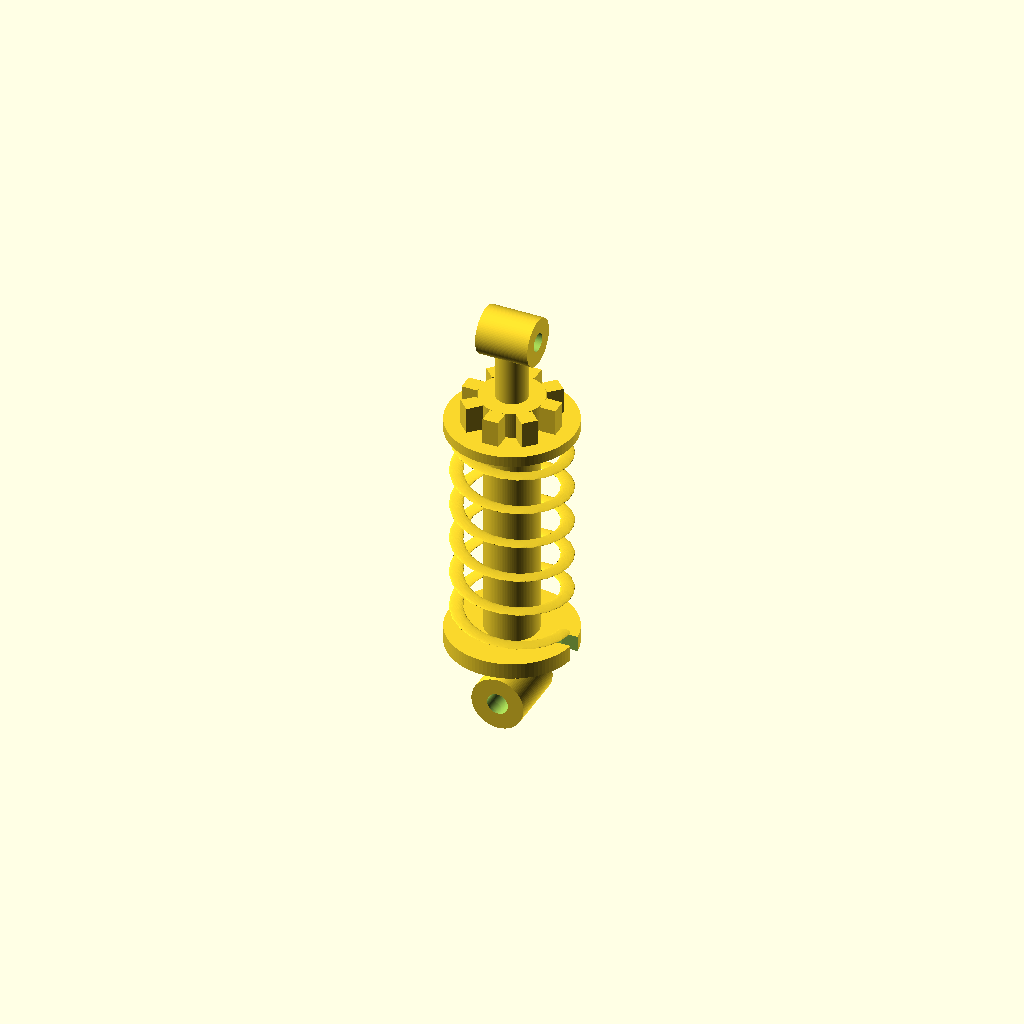
Cell 1: rendered with the file's own defaults.
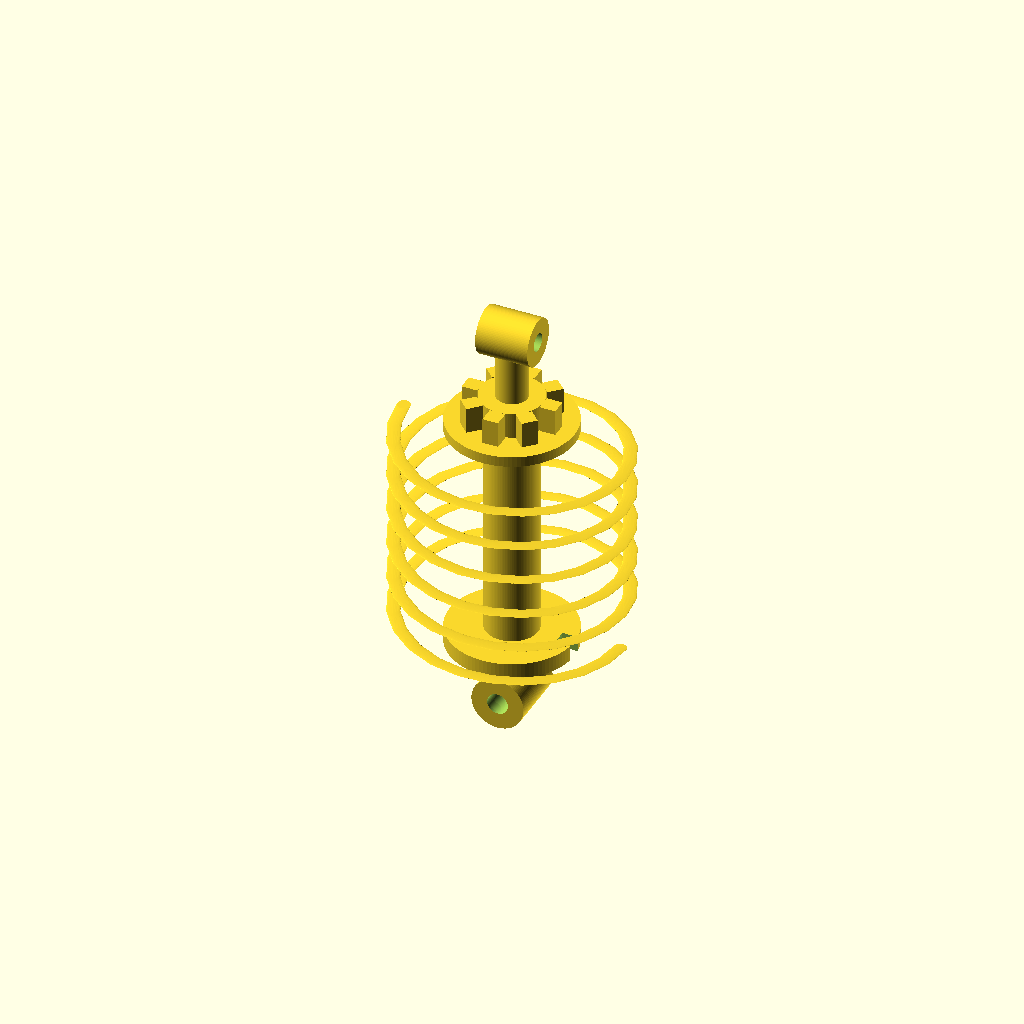
Cell 2: SPRING_OD = 44 (everything else at default).
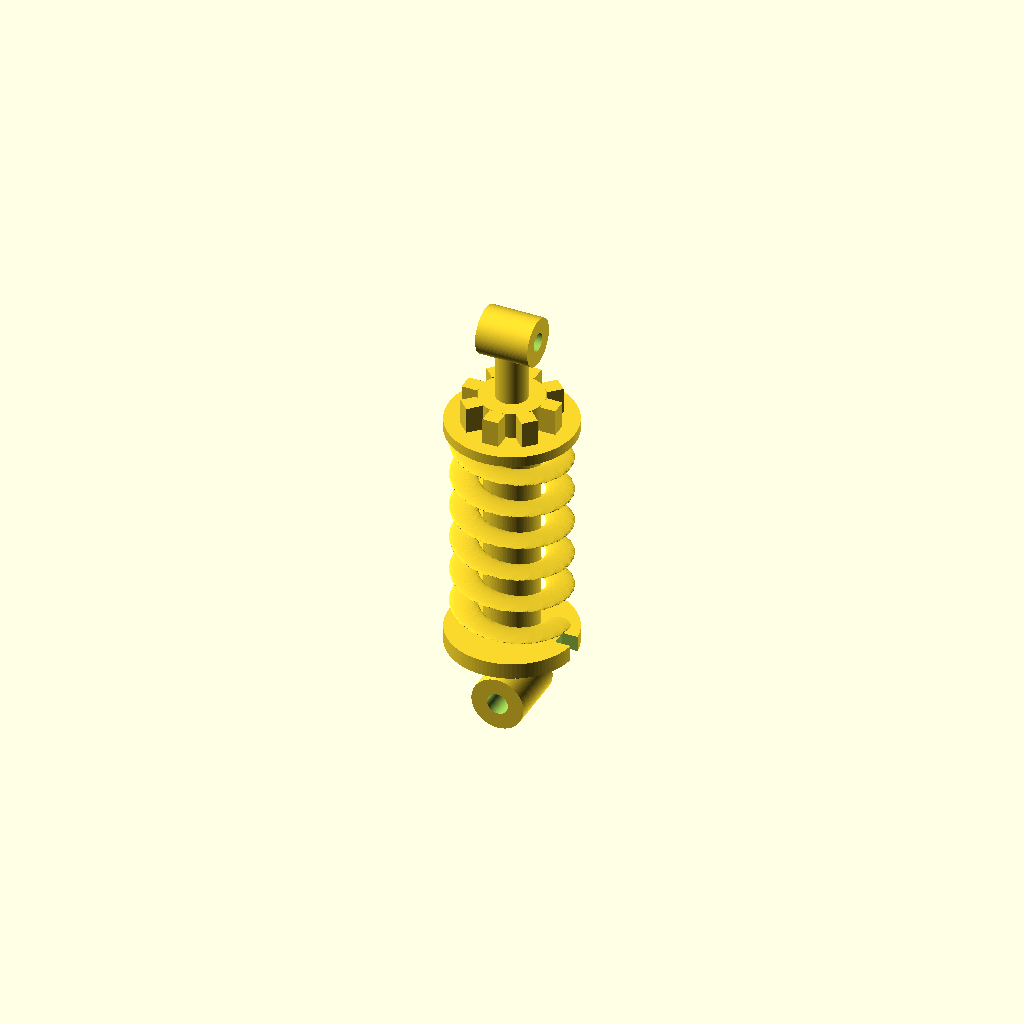
Cell 3: SPRING_WIRE = 5 (everything else at default).
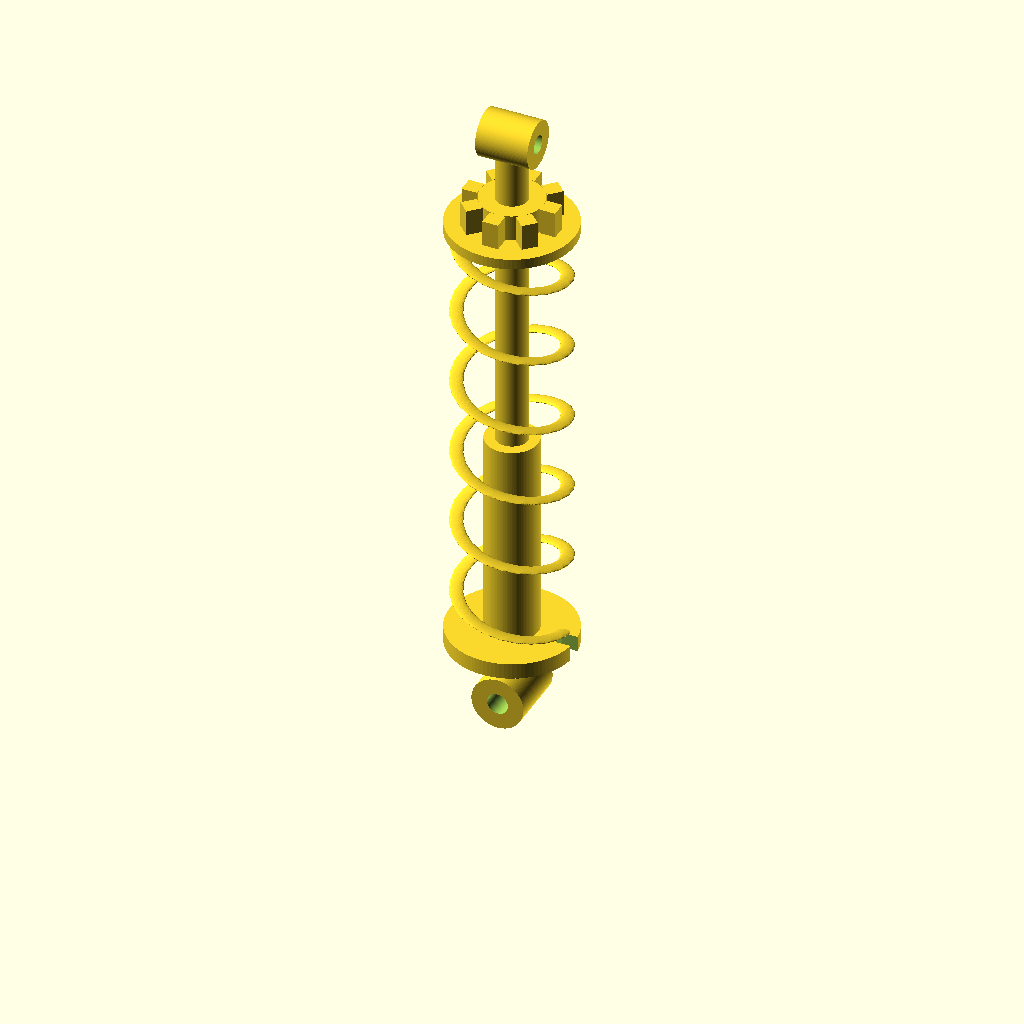
Cell 4 — SPRING_LENGTH set to 84, the other parameters unchanged.
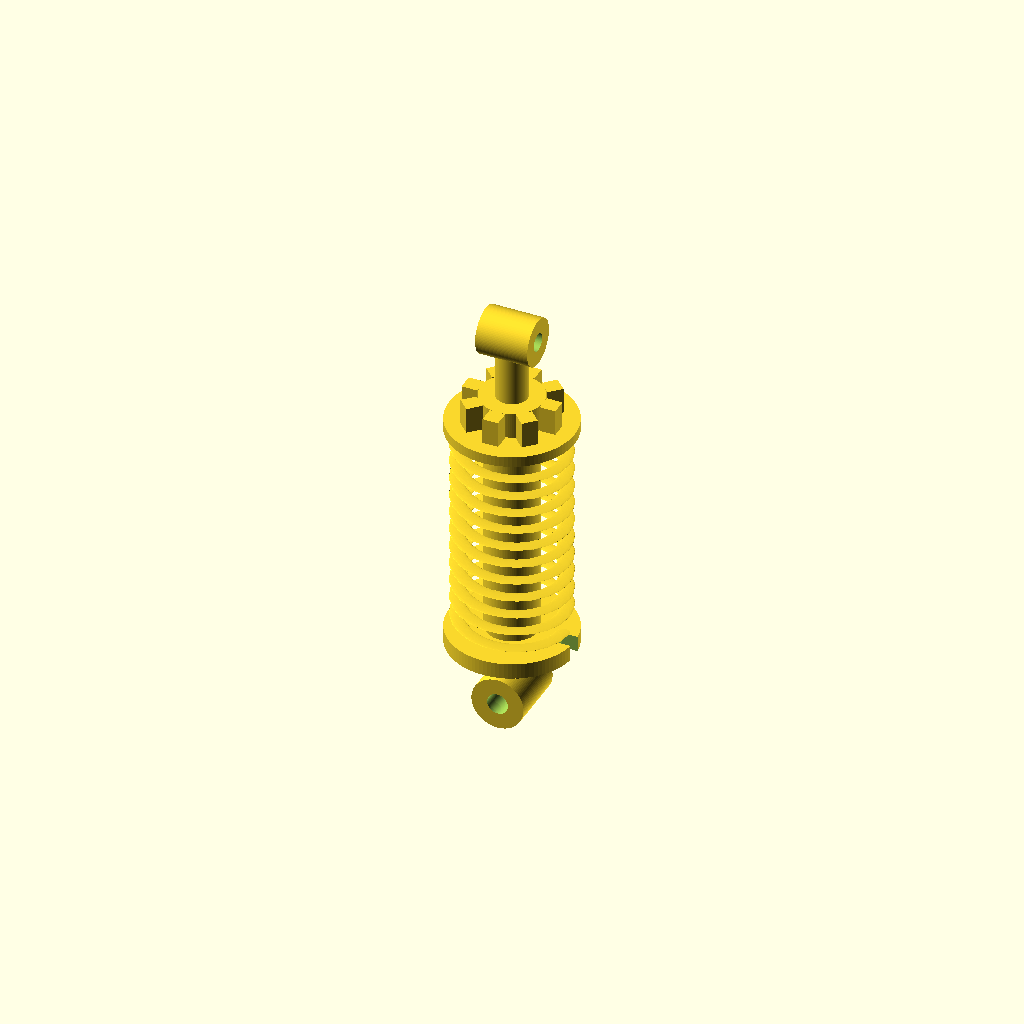
Cell 5 — SPRING_COILS set to 11, the other parameters unchanged.
One fixed orthographic camera (rotation 55°, 0°, 25°; colour scheme Cornfield) for every cell.
OpenSCAD source file projects/p3d-bench/demo/runs/image2cad_articraft_shock_absorber_127964_image_openscad_kimi_k26-reason/generated.scad:
// ==========================================
// Parametric Coilover Shock Absorber
// ==========================================

$fn = 100;

// --- General ---
TOL = 0.01;

// --- Spring ---
SPRING_OD = 22;
SPRING_WIRE = 2.5;
SPRING_LENGTH = 42;
SPRING_COILS = 5.5;
SPRING_MEAN_RADIUS = (SPRING_OD - SPRING_WIRE) / 2;

// --- Shock Body & Rod ---
BODY_DIA = 10;
BODY_LENGTH = 40;       // from lower perch top to body top
ROD_DIA = 6;

// --- Perches ---
LOWER_PERCH_DIA = 24;
LOWER_PERCH_THICK = 3;
LOWER_NOTCH_WIDTH = 3;
LOWER_NOTCH_DEPTH = 2;

UPPER_PERCH_DIA = 24;
UPPER_PERCH_THICK = 2;

// --- Bottom Mount ---
BOTTOM_BARREL_DIA = 10;
BOTTOM_BARREL_LENGTH = 12;
BOTTOM_BARREL_HOLE = 4;
BOTTOM_BASE_HEIGHT = 5; // body section between barrel and lower perch

// --- Top Mount ---
TOP_POST_HEIGHT = 8;
TOP_BARREL_DIA = 9;
TOP_BARREL_LENGTH = 10;
TOP_BARREL_HOLE = 3.5;

// --- Adjuster / Castellated Nut ---
ADJUSTER_CORE_DIA = 12;
ADJUSTER_OUTER_DIA = 18;
ADJUSTER_HEIGHT = 5;
ADJUSTER_TEETH = 8;
ADJUSTER_TOOTH_WIDTH = 3;

// --- Derived Z Positions ---
Z_BOTTOM_BARREL_CENTER = BOTTOM_BARREL_DIA / 2;
Z_BODY_BOTTOM = BOTTOM_BARREL_DIA;
Z_LOWER_PERCH_BOTTOM = Z_BODY_BOTTOM + BOTTOM_BASE_HEIGHT;
Z_LOWER_PERCH_TOP = Z_LOWER_PERCH_BOTTOM + LOWER_PERCH_THICK;
Z_BODY_TOP = Z_LOWER_PERCH_TOP + BODY_LENGTH;
Z_SPRING_BOTTOM = Z_LOWER_PERCH_TOP;
Z_SPRING_TOP = Z_SPRING_BOTTOM + SPRING_LENGTH;
Z_UPPER_PERCH_BOTTOM = Z_SPRING_TOP;
Z_UPPER_PERCH_TOP = Z_UPPER_PERCH_BOTTOM + UPPER_PERCH_THICK;
Z_ADJUSTER_BOTTOM = Z_UPPER_PERCH_TOP;
Z_ADJUSTER_TOP = Z_ADJUSTER_BOTTOM + ADJUSTER_HEIGHT;
Z_TOP_BARREL_CENTER = Z_ADJUSTER_TOP + TOP_POST_HEIGHT + TOP_BARREL_DIA / 2;

// --- Modules ---

// Eyelet barrel with perpendicular hole
module eyelet_barrel(dia, length, hole_dia, axis="x") {
    rot = axis == "x" ? [0, 90, 0] : [90, 0, 0];
    difference() {
        rotate(rot) cylinder(d=dia, h=length, center=true);
        rotate(rot) cylinder(d=hole_dia, h=length + 2, center=true);
    }
}

// Castellated adjustment nut
module castellated_nut(core_dia, outer_dia, height, teeth, tooth_width) {
    tooth_radial = (outer_dia - core_dia) / 2;
    union() {
        cylinder(d=core_dia, h=height);
        for (i = [0 : teeth - 1]) {
            rotate([0, 0, i * 360 / teeth])
            translate([core_dia / 2 - TOL, -tooth_width / 2, 0])
            cube([tooth_radial + TOL, tooth_width, height]);
        }
    }
}

// Lower spring perch with side notch
module lower_perch(dia, thick, notch_width, notch_depth) {
    difference() {
        cylinder(d=dia, h=thick);
        translate([dia / 2 - notch_depth / 2, 0, thick / 2])
        cube([notch_depth + 2, notch_width, thick + 2], center=true);
    }
}

// Fast helical coil spring using linear_extrude with twist
// Extrudes a circle offset from the Z axis while twisting it, producing a
// coiled tube with circular cross-section. This is manifold and exports
// orders of magnitude faster than hulling a chain of spheres.
module coil_spring(mean_radius, length, turns, wire_dia) {
    slices = max(20, ceil(turns * 24));
    linear_extrude(height=length, twist=turns * 360, slices=slices, convexity=10)
    translate([mean_radius, 0])
    circle(d=wire_dia);
}

// --- Assembly ---
union() {
    // Bottom eyelet (oriented along Y, perpendicular to top)
    translate([0, 0, Z_BOTTOM_BARREL_CENTER])
    eyelet_barrel(dia=BOTTOM_BARREL_DIA, length=BOTTOM_BARREL_LENGTH, hole_dia=BOTTOM_BARREL_HOLE, axis="y");

    // Main shock body tube (extends from bottom eyelet to rod transition)
    translate([0, 0, Z_BODY_BOTTOM])
    cylinder(d=BODY_DIA, h=BOTTOM_BASE_HEIGHT + LOWER_PERCH_THICK + BODY_LENGTH);

    // Lower spring perch with retention notch
    translate([0, 0, Z_LOWER_PERCH_BOTTOM])
    lower_perch(dia=LOWER_PERCH_DIA, thick=LOWER_PERCH_THICK, notch_width=LOWER_NOTCH_WIDTH, notch_depth=LOWER_NOTCH_DEPTH);

    // Coil spring centered between perches
    translate([0, 0, Z_SPRING_BOTTOM + SPRING_WIRE / 2])
    coil_spring(mean_radius=SPRING_MEAN_RADIUS, length=SPRING_LENGTH - SPRING_WIRE, turns=SPRING_COILS, wire_dia=SPRING_WIRE);

    // Shock rod extending from body top to top eyelet
    translate([0, 0, Z_BODY_TOP])
    cylinder(d=ROD_DIA, h=Z_TOP_BARREL_CENTER - Z_BODY_TOP);

    // Upper spring perch
    translate([0, 0, Z_UPPER_PERCH_BOTTOM])
    cylinder(d=UPPER_PERCH_DIA, h=UPPER_PERCH_THICK);

    // Castellated adjuster nut above upper perch
    translate([0, 0, Z_ADJUSTER_BOTTOM])
    castellated_nut(core_dia=ADJUSTER_CORE_DIA, outer_dia=ADJUSTER_OUTER_DIA, height=ADJUSTER_HEIGHT, teeth=ADJUSTER_TEETH, tooth_width=ADJUSTER_TOOTH_WIDTH);

    // Top eyelet (oriented along X, perpendicular to bottom)
    translate([0, 0, Z_TOP_BARREL_CENTER])
    eyelet_barrel(dia=TOP_BARREL_DIA, length=TOP_BARREL_LENGTH, hole_dia=TOP_BARREL_HOLE, axis="x");
}
Customizer parameters (derived from the source; name, type, default, range or options):
TOL: number, default 0.01
SPRING_OD: number, default 22
SPRING_WIRE: number, default 2.5
SPRING_LENGTH: number, default 42
SPRING_COILS: number, default 5.5
BODY_DIA: number, default 10
BODY_LENGTH: number, default 40
ROD_DIA: number, default 6
LOWER_PERCH_DIA: number, default 24
LOWER_PERCH_THICK: number, default 3
LOWER_NOTCH_WIDTH: number, default 3
LOWER_NOTCH_DEPTH: number, default 2
UPPER_PERCH_DIA: number, default 24
UPPER_PERCH_THICK: number, default 2
BOTTOM_BARREL_DIA: number, default 10
BOTTOM_BARREL_LENGTH: number, default 12
BOTTOM_BARREL_HOLE: number, default 4
BOTTOM_BASE_HEIGHT: number, default 5
TOP_POST_HEIGHT: number, default 8
TOP_BARREL_DIA: number, default 9
TOP_BARREL_LENGTH: number, default 10
TOP_BARREL_HOLE: number, default 3.5
ADJUSTER_CORE_DIA: number, default 12
ADJUSTER_OUTER_DIA: number, default 18
ADJUSTER_HEIGHT: number, default 5
ADJUSTER_TEETH: number, default 8
ADJUSTER_TOOTH_WIDTH: number, default 3
